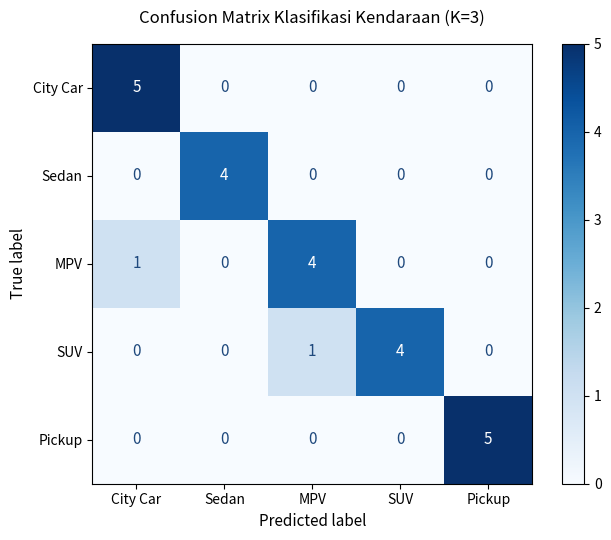

Write Python code to recreate this figure.
import numpy as np
import matplotlib.pyplot as plt
import matplotlib as mpl

# Confusion Matrix K=3 dari hasil pengujian 24 data uji
# Urutan kelas: City Car, Sedan, MPV, SUV, Pickup
# True label di baris, Predicted label di kolom
cm = np.array([
    [5, 0, 0, 0, 0],  # City Car
    [0, 4, 0, 0, 0],  # Sedan
    [1, 0, 4, 0, 0],  # MPV (1 salah diprediksi City Car)
    [0, 0, 1, 4, 0],  # SUV (1 salah diprediksi MPV)
    [0, 0, 0, 0, 5]   # Pickup
])

classes = ['City Car', 'Sedan', 'MPV', 'SUV', 'Pickup']

fig, ax = plt.subplots(figsize=(7, 5.5))

# Plot heatmap menggunakan colormap 'Blues'
cmap = plt.cm.Blues
im = ax.imshow(cm, interpolation='nearest', cmap=cmap)

# Tambahkan Colorbar
cbar = ax.figure.colorbar(im, ax=ax)

# Setup axis labels and ticks
ax.set_xticks(np.arange(len(classes)))
ax.set_yticks(np.arange(len(classes)))
ax.set_xticklabels(classes)
ax.set_yticklabels(classes)

# Label X dan Y
ax.set_ylabel('True label', fontsize=11)
ax.set_xlabel('Predicted label', fontsize=11)

# Judul Grafik
ax.set_title('Confusion Matrix Klasifikasi Kendaraan (K=3)', fontsize=12, pad=15)

# Teks di dalam sel (warna biru gelap untuk sel terang, putih untuk sel sangat gelap)
thresh = cm.max() / 2.
for i in range(len(classes)):
    for j in range(len(classes)):
        color = "white" if cm[i, j] > thresh else "#1f497d"
        ax.text(j, i, format(cm[i, j], 'd'),
                ha="center", va="center",
                color=color, fontsize=11)

# Estetika layout
fig.tight_layout()

# Simpan ke PNG
output_filename = "Confusion_Matrix_K3_Biru.png"
plt.savefig(output_filename, dpi=200, bbox_inches='tight')
print(f"Berhasil menyimpan {output_filename}")
